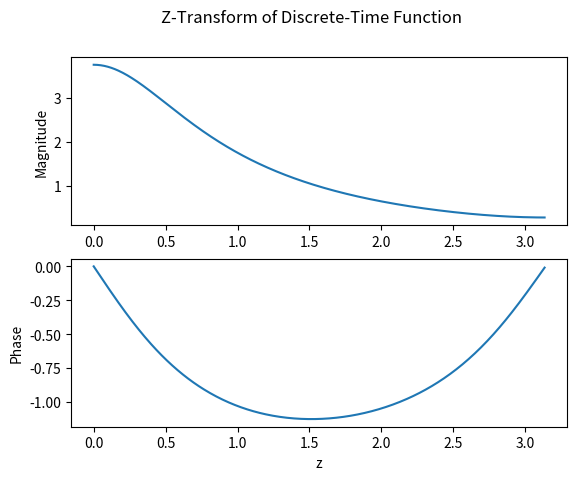

Python code for this plot: (Note: this script raises an exception after producing the figure.)
import numpy as np
import matplotlib.pyplot as plt
from scipy import signal

# Define the coefficients of the discrete-time function
b = [1, 0.5]
a = [1, -0.7, 0.1]

# Compute the Z-transform of the function
z, h = signal.freqz(b, a)

# Plot the magnitude and phase of the Z-transform
fig, (ax1, ax2) = plt.subplots(2, 1)
fig.suptitle('Z-Transform of Discrete-Time Function')
ax1.plot(z, np.abs(h))
ax1.set_ylabel('Magnitude')
ax2.plot(z, np.angle(h))
ax2.set_ylabel('Phase')
ax2.set_xlabel('z')
plt.show()

# Compute the inverse Z-transform of the function
n, x = signal.impz(b, a)

# Plot the impulse response of the function
plt.stem(n, x)
plt.title('Impulse Response of Discrete-Time Function')
plt.xlabel('n')
plt.ylabel('x[n]')
plt.show()

# Plot the pole-zero diagram of the function
zeros, poles, _ = signal.tf2zpk(b, a)
plt.scatter(np.real(zeros), np.imag(zeros), marker='o', color='blue', label='Zeros')
plt.scatter(np.real(poles), np.imag(poles), marker='x', color='red', label='Poles')
plt.legend()
plt.title('Pole-Zero Diagram of Discrete-Time Function')
plt.xlabel('Real')
plt.ylabel('Imaginary')
plt.show()